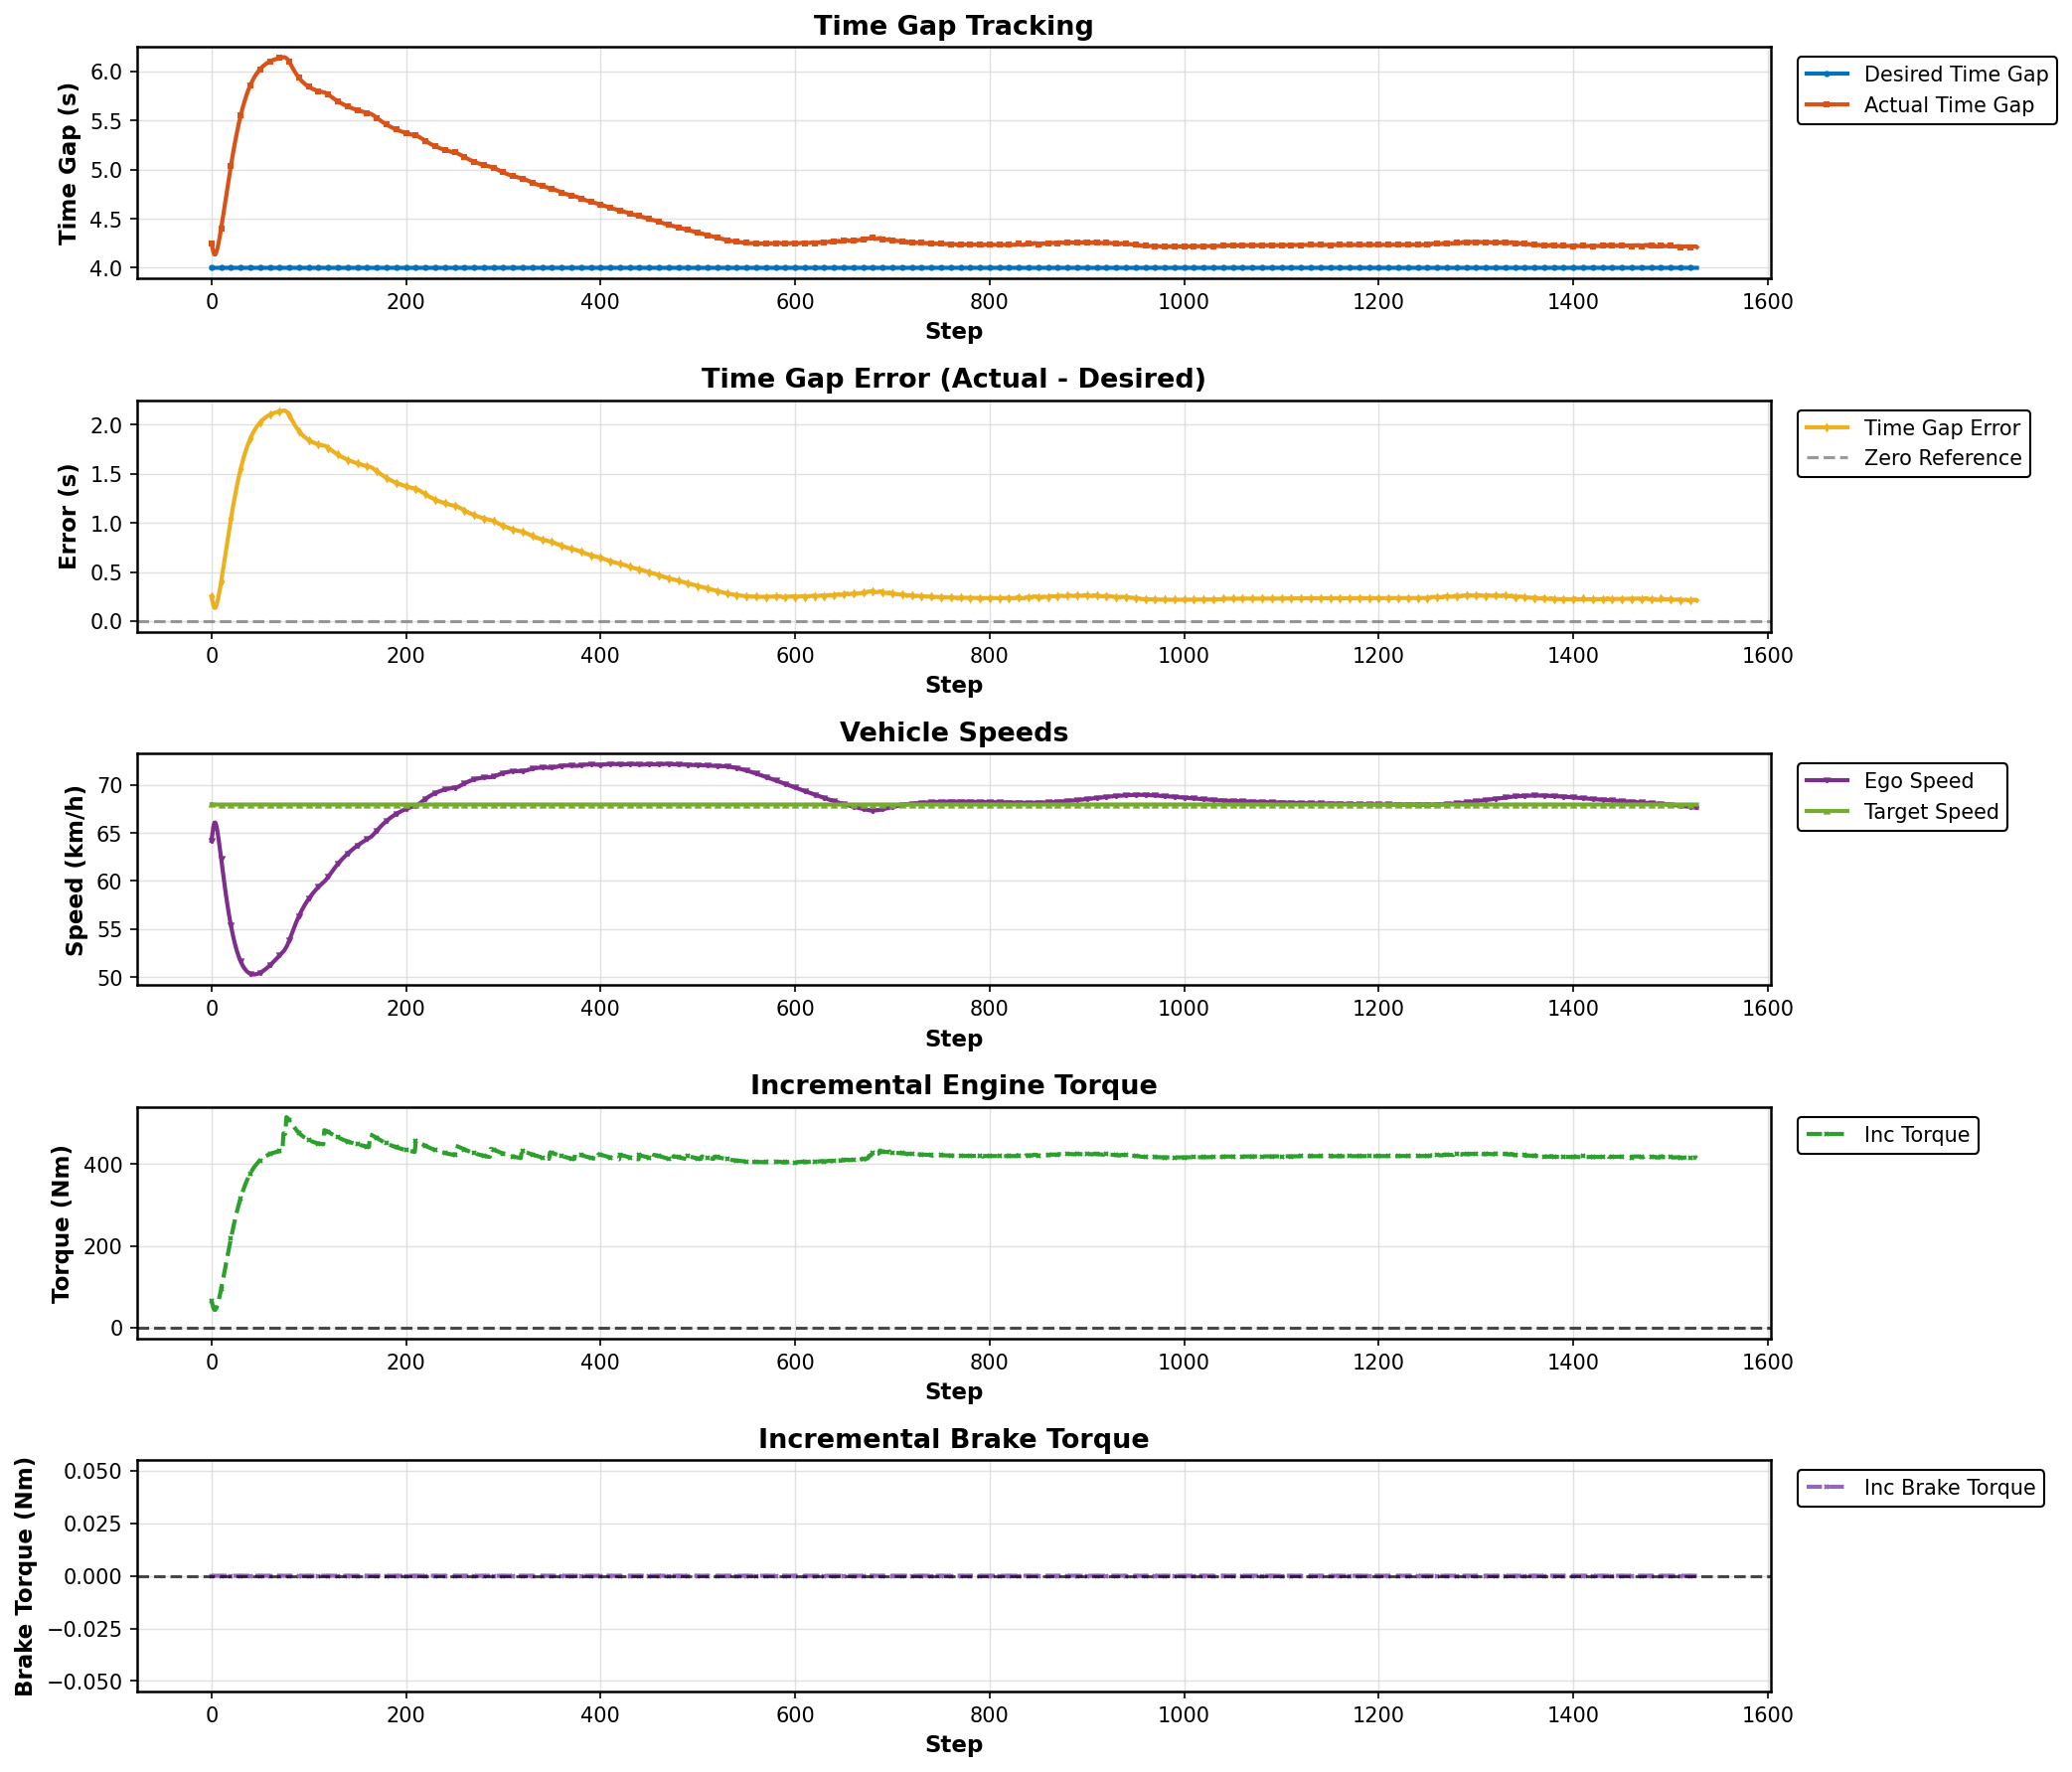

Data behind this chart, as committed beside it:
Step, Desired Gap (s), Actual Gap (s), Error (s), Ego Speed (km/h), Target Speed (km/h), Incremental Torque (Nm), Incremental Brake Torque (Nm)
0, 4.0, 4.25, 0.2505, 64.18, 67.98, 65.85, 0.0
1, 4.0, 4.203, 0.2032, 64.94, 67.98, 56.78, 0.0
2, 4.0, 4.16, 0.1598, 65.65, 67.97, 48.44, 0.0
3, 4.0, 4.135, 0.1347, 66.07, 67.97, 43.63, 0.0
4, 4.0, 4.136, 0.136, 66.07, 67.96, 43.88, 0.0
5, 4.0, 4.157, 0.1571, 65.76, 67.95, 47.93, 0.0
6, 4.0, 4.192, 0.1917, 65.25, 67.95, 54.59, 0.0
7, 4.0, 4.236, 0.236, 64.61, 67.95, 63.1, 0.0
8, 4.0, 4.287, 0.287, 63.88, 67.95, 72.93, 0.0
9, 4.0, 4.343, 0.3431, 63.11, 67.96, 83.72, 0.0
10, 4.0, 4.403, 0.4027, 62.32, 67.96, 95.19, 0.0
11, 4.0, 4.465, 0.4647, 61.52, 67.96, 107.2, 0.0
12, 4.0, 4.528, 0.5285, 60.73, 67.96, 119.4, 0.0
13, 4.0, 4.593, 0.5932, 59.96, 67.96, 132, 0.0
14, 4.0, 4.659, 0.6585, 59.21, 67.96, 144.6, 0.0
15, 4.0, 4.724, 0.7238, 58.49, 67.96, 157.2, 0.0
16, 4.0, 4.789, 0.7888, 57.8, 67.96, 169.7, 0.0
17, 4.0, 4.853, 0.8531, 57.14, 67.96, 182.2, 0.0
18, 4.0, 4.916, 0.9165, 56.52, 67.96, 194.4, 0.0
19, 4.0, 4.979, 0.9787, 55.93, 67.96, 206.5, 0.0
20, 4.0, 5.039, 1.039, 55.38, 67.96, 218.2, 0.0
21, 4.0, 5.099, 1.099, 54.86, 67.96, 229.7, 0.0
22, 4.0, 5.156, 1.156, 54.38, 67.96, 240.9, 0.0
23, 4.0, 5.212, 1.212, 53.93, 67.96, 251.7, 0.0
24, 4.0, 5.266, 1.266, 53.51, 67.96, 262.1, 0.0
25, 4.0, 5.318, 1.318, 53.12, 67.96, 272.2, 0.0
26, 4.0, 5.368, 1.368, 52.77, 67.96, 281.9, 0.0
27, 4.0, 5.416, 1.416, 52.44, 67.96, 291.2, 0.0
28, 4.0, 5.462, 1.462, 52.15, 67.96, 300.1, 0.0
29, 4.0, 5.506, 1.506, 51.88, 67.96, 308.7, 0.0
30, 4.0, 5.548, 1.548, 51.63, 67.96, 316.8, 0.0
31, 4.0, 5.587, 1.587, 51.41, 67.96, 324.5, 0.0
32, 4.0, 5.625, 1.625, 51.22, 67.96, 331.8, 0.0
33, 4.0, 5.661, 1.661, 51.04, 67.96, 338.7, 0.0
34, 4.0, 5.695, 1.695, 50.89, 67.96, 345.3, 0.0
35, 4.0, 5.726, 1.726, 50.76, 67.96, 351.5, 0.0
36, 4.0, 5.756, 1.756, 50.64, 67.96, 357.3, 0.0
37, 4.0, 5.785, 1.785, 50.54, 67.96, 362.8, 0.0
38, 4.0, 5.811, 1.811, 50.46, 67.96, 368, 0.0
39, 4.0, 5.836, 1.836, 50.4, 67.96, 372.8, 0.0
40, 4.0, 5.859, 1.859, 50.35, 67.96, 377.3, 0.0
41, 4.0, 5.881, 1.881, 50.31, 67.96, 381.6, 0.0
42, 4.0, 5.901, 1.901, 50.29, 67.96, 385.5, 0.0
43, 4.0, 5.92, 1.92, 50.28, 67.96, 389.3, 0.0
44, 4.0, 5.938, 1.938, 50.28, 67.96, 392.7, 0.0
45, 4.0, 5.955, 1.955, 50.28, 67.96, 395.9, 0.0
46, 4.0, 5.97, 1.97, 50.3, 67.96, 398.9, 0.0
47, 4.0, 5.984, 1.984, 50.33, 67.96, 401.7, 0.0
48, 4.0, 5.998, 1.998, 50.36, 67.96, 404.3, 0.0
49, 4.0, 6.01, 2.01, 50.41, 67.96, 406.8, 0.0
50, 4.0, 6.022, 2.022, 50.45, 67.96, 409, 0.0
51, 4.0, 6.033, 2.033, 50.51, 67.96, 411.2, 0.0
52, 4.0, 6.043, 2.043, 50.57, 67.96, 413.1, 0.0
53, 4.0, 6.052, 2.052, 50.64, 67.96, 414.9, 0.0
54, 4.0, 6.06, 2.06, 50.71, 67.96, 416.6, 0.0
55, 4.0, 6.068, 2.068, 50.78, 67.96, 418.2, 0.0
56, 4.0, 6.076, 2.076, 50.86, 67.96, 419.6, 0.0
57, 4.0, 6.082, 2.082, 50.95, 67.96, 420.9, 0.0
58, 4.0, 6.089, 2.089, 51.03, 67.96, 422.2, 0.0
59, 4.0, 6.094, 2.094, 51.12, 67.96, 423.3, 0.0
... 1,468 more rows
